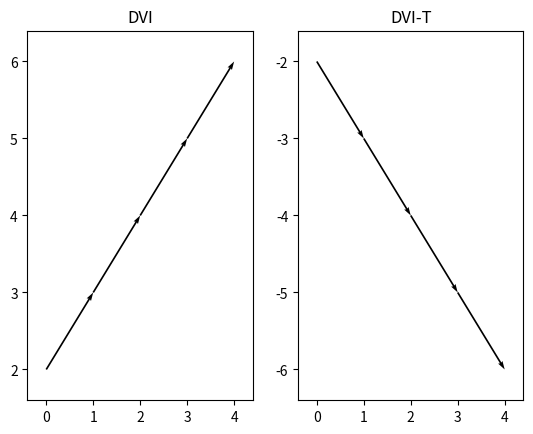

This chart was generated by the following Python code: (Note: this script raises an exception after producing the figure.)
from matplotlib import scale
import matplotlib.pyplot as plt
import matplotlib as mpl
import numpy as np

def draw_trajectory(embeddings):
    fig = plt.figure()
    plt.quiver(embeddings[:-1, 0], embeddings[:-1, 1], embeddings[1:, 0]-embeddings[:-1, 0], embeddings[1:, 1]-embeddings[:-1, 1],scale_units='xy', angles='xy', scale=1)  
    x_min = embeddings[:, 0].min()
    x_max = embeddings[:, 0].max()
    y_min = embeddings[:, 1].min()
    y_max = embeddings[:, 1].max()

    plt.xlim((x_min-0.1*(x_max-x_min), x_max+0.1*(x_max-x_min)))
    plt.ylim((y_min-0.1*(y_max-y_min), y_max+0.1*(y_max-y_min)))
    plt.savefig("/home/<user>/projects/git_space/SingleVisualization/singleVis/trac.png")

def draw_two_trajectories(embeddings1, embeddings2):
    fig = plt.figure()
    ax = fig.add_subplot(121)
    ax.quiver(embeddings1[:-1, 0], embeddings1[:-1, 1], embeddings1[1:, 0]-embeddings1[:-1, 0], embeddings1[1:, 1]-embeddings1[:-1, 1],scale_units='xy', angles='xy', scale=1)  
    x_min = embeddings1[:, 0].min()
    x_max = embeddings1[:, 0].max()
    y_min = embeddings1[:, 1].min()
    y_max = embeddings1[:, 1].max()

    ax.set_xlim((x_min-0.1*(x_max-x_min), x_max+0.1*(x_max-x_min)))
    ax.set_ylim((y_min-0.1*(y_max-y_min), y_max+0.1*(y_max-y_min)))
    ax.set_title("DVI")

    ax = fig.add_subplot(122)
    ax.quiver(embeddings2[:-1, 0], embeddings2[:-1, 1], embeddings2[1:, 0]-embeddings2[:-1, 0], embeddings2[1:, 1]-embeddings2[:-1, 1],scale_units='xy', angles='xy', scale=1)  
    x_min = embeddings2[:, 0].min()
    x_max = embeddings2[:, 0].max()
    y_min = embeddings2[:, 1].min()
    y_max = embeddings2[:, 1].max()

    ax.set_xlim((x_min-0.1*(x_max-x_min), x_max+0.1*(x_max-x_min)))
    ax.set_ylim((y_min-0.1*(y_max-y_min), y_max+0.1*(y_max-y_min)))
    ax.set_title("DVI-T")

    plt.savefig("/home/<user>/projects/git_space/SingleVisualization/singleVis/trac.png")
    

if __name__ == "__main__":
    embeddings_x = np.arange(5)
    embeddings_y = np.arange(2,7,1)
    embeddings_z = np.arange(-2, -7, -1)
    embeddings1 = np.concatenate((embeddings_x[None,], embeddings_y[None,]), axis=0)
    embeddings1 = embeddings1.transpose()
    embeddings2 = np.concatenate((embeddings_x[None,], embeddings_z[None,]), axis=0)
    embeddings2 = embeddings2.transpose()
    # draw_trajectory(embeddings)

    draw_two_trajectories(embeddings1, embeddings2)
    


